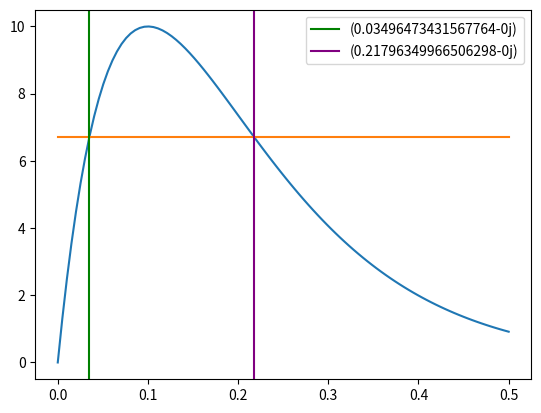

Reproduce this figure in Python.
import scipy
import numpy as np


e = np.e
tau = 0.1
# Peak amplitude in Volts
A = 10

# Set threshold in Volts
T = 6.7 

# If f(x) = epx(1) * A *  (x/tau) * exp(-x/tau)
# we solve f(x) > T for two branches of W.

first_tot = - tau * scipy.special.lambertw(- T/A*1/e, k=0)
second_tot = - tau *scipy.special.lambertw(-T/A*1/e, k=-1)

tot = second_tot - first_tot
print(np.real(tot))

# From here on it is only plotting
import matplotlib.pyplot as plt

x = np.linspace(0,np.max([5*tau,second_tot]), 100)
plt.plot(x, e * A * (x/tau) * np.exp(-x/tau))

T = np.ones(len(x)) * T
plt.plot(x, T)

plt.axvline(x=first_tot, color='green', label=f"{first_tot}")
plt.axvline(x=second_tot, color='purple', label=f"{second_tot}")
plt.legend(loc='upper right')

plt.show()

